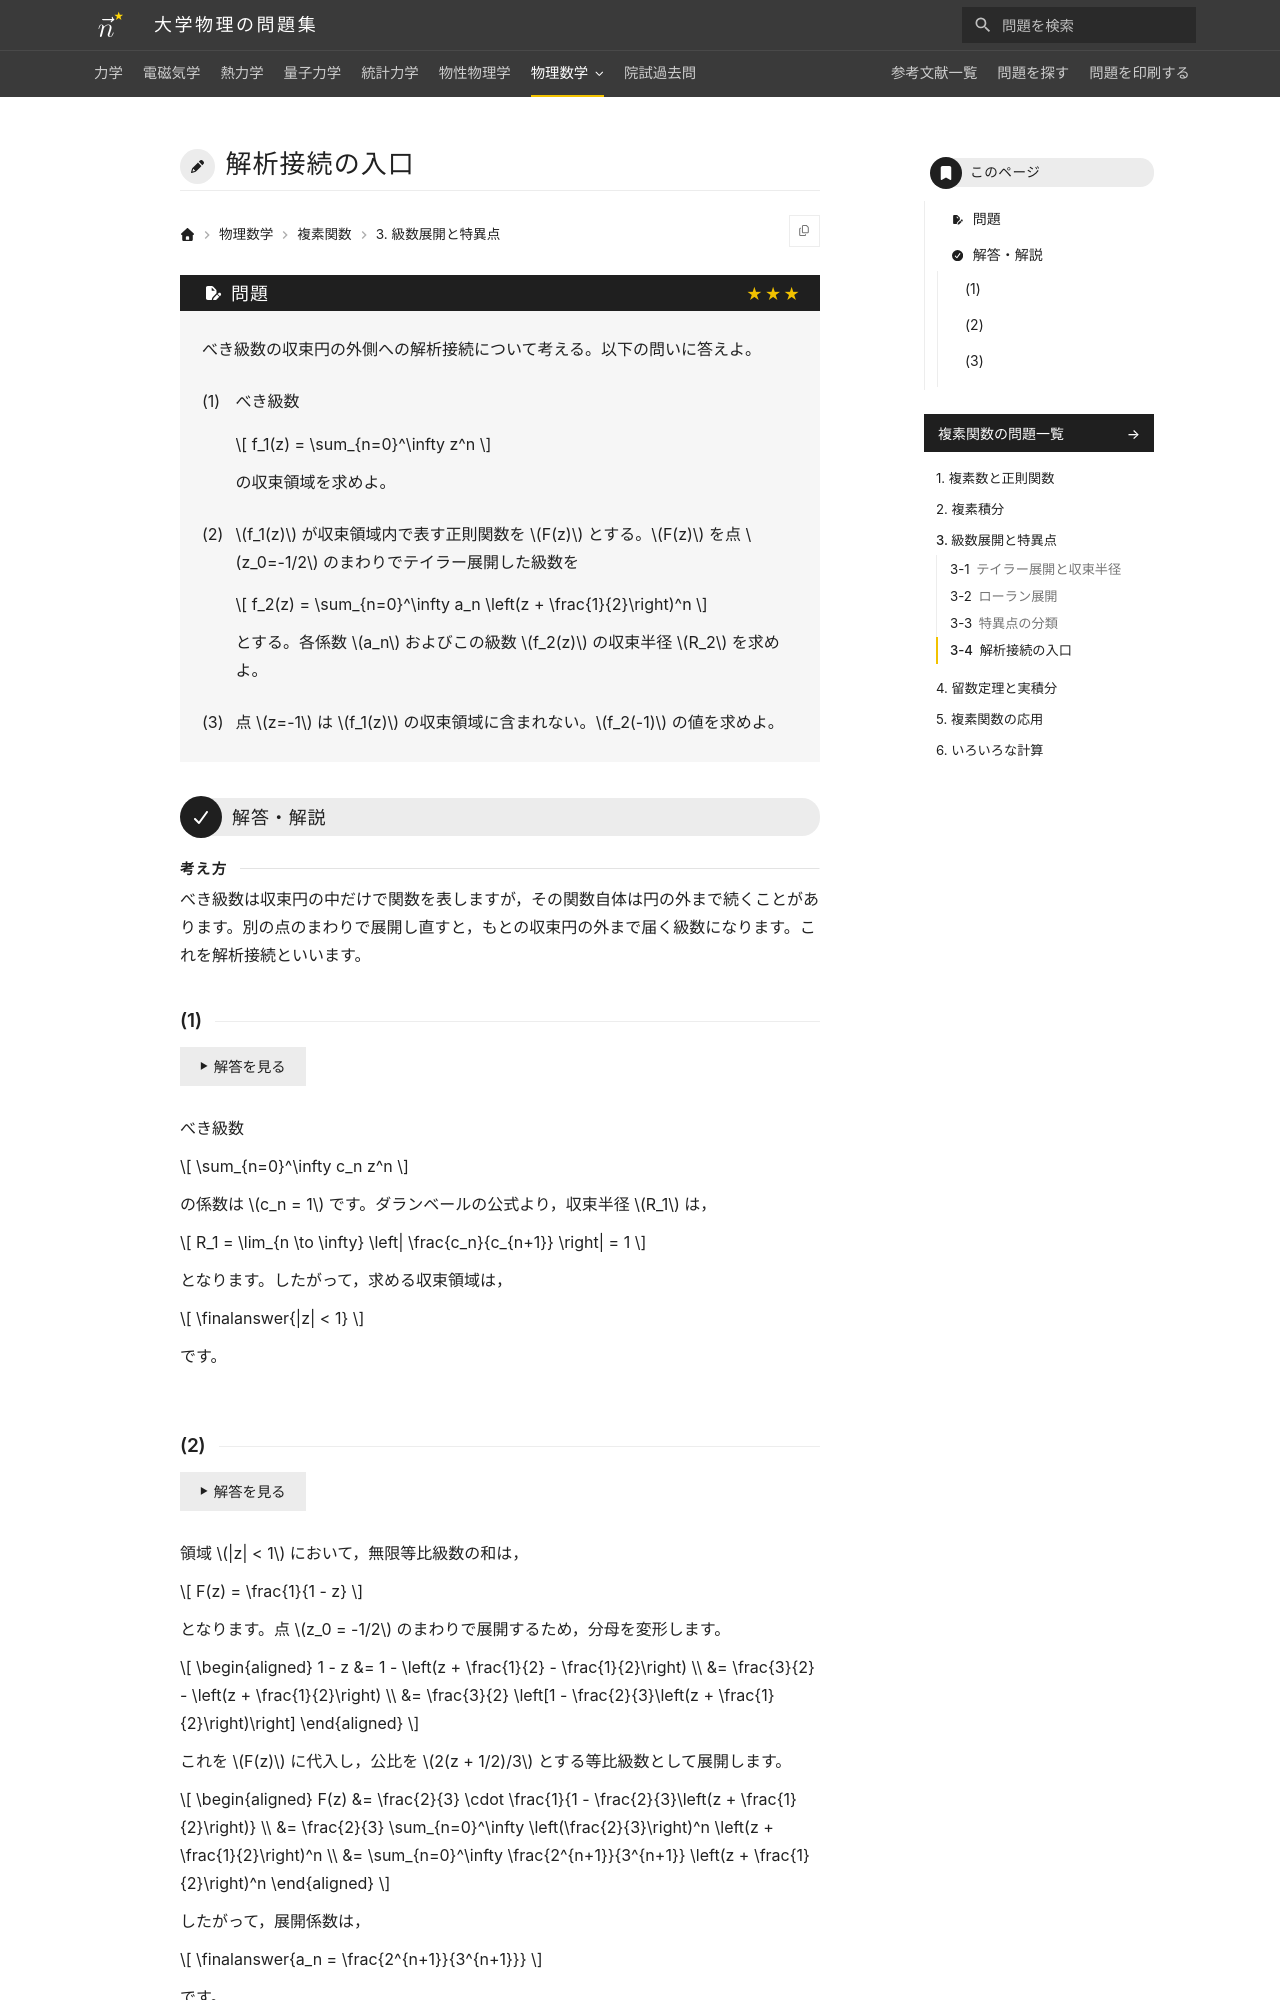

repository: Nanana-2/physics-site · page: 11complex_analysis/03/03_040/index.html · generator: mkdocs

---
tags:
  - 発展
---

# 解析接続の入口

## 問題
べき級数の収束円の外側への解析接続について考える。以下の問いに答えよ。

(1) べき級数

$$
f_1(z) = \sum_{n=0}^\infty z^n
$$

の収束領域を求めよ。

(2) $f_1(z)$ が収束領域内で表す正則関数を $F(z)$ とする。$F(z)$ を点 $z_0=-1/2$ のまわりでテイラー展開した級数を $f_2(z)=\sum_{n=0}^\infty a_n(z+1/2)^n$ とする。係数 $a_n$ を求めよ。

$$
f_2(z) = \sum_{n=0}^\infty a_n \left(z + \frac{1}{2}\right)^n
$$

とする。各係数 $a_n$ およびこの級数 $f_2(z)$ の収束半径 $R_2$ を求めよ。

(3) 点 $z=-1$ は $f_1(z)$ の収束領域の外側にある。$f_2(-1)$ の値を求めよ。

---

## 解答・解説

### (1)
べき級数 $\sum_{n=0}^\infty c_n z^n$ の係数は $c_n = 1$ です。ダランベールの公式より，収束半径 $R_1$ は，

$$
R_1 = \lim_{n \to \infty} \left| \frac{c_n}{c_{n+1}} \right| = 1
$$

となります。したがって，求める収束領域は，

$$
\finalanswer{|z| < 1}
$$

となります。
